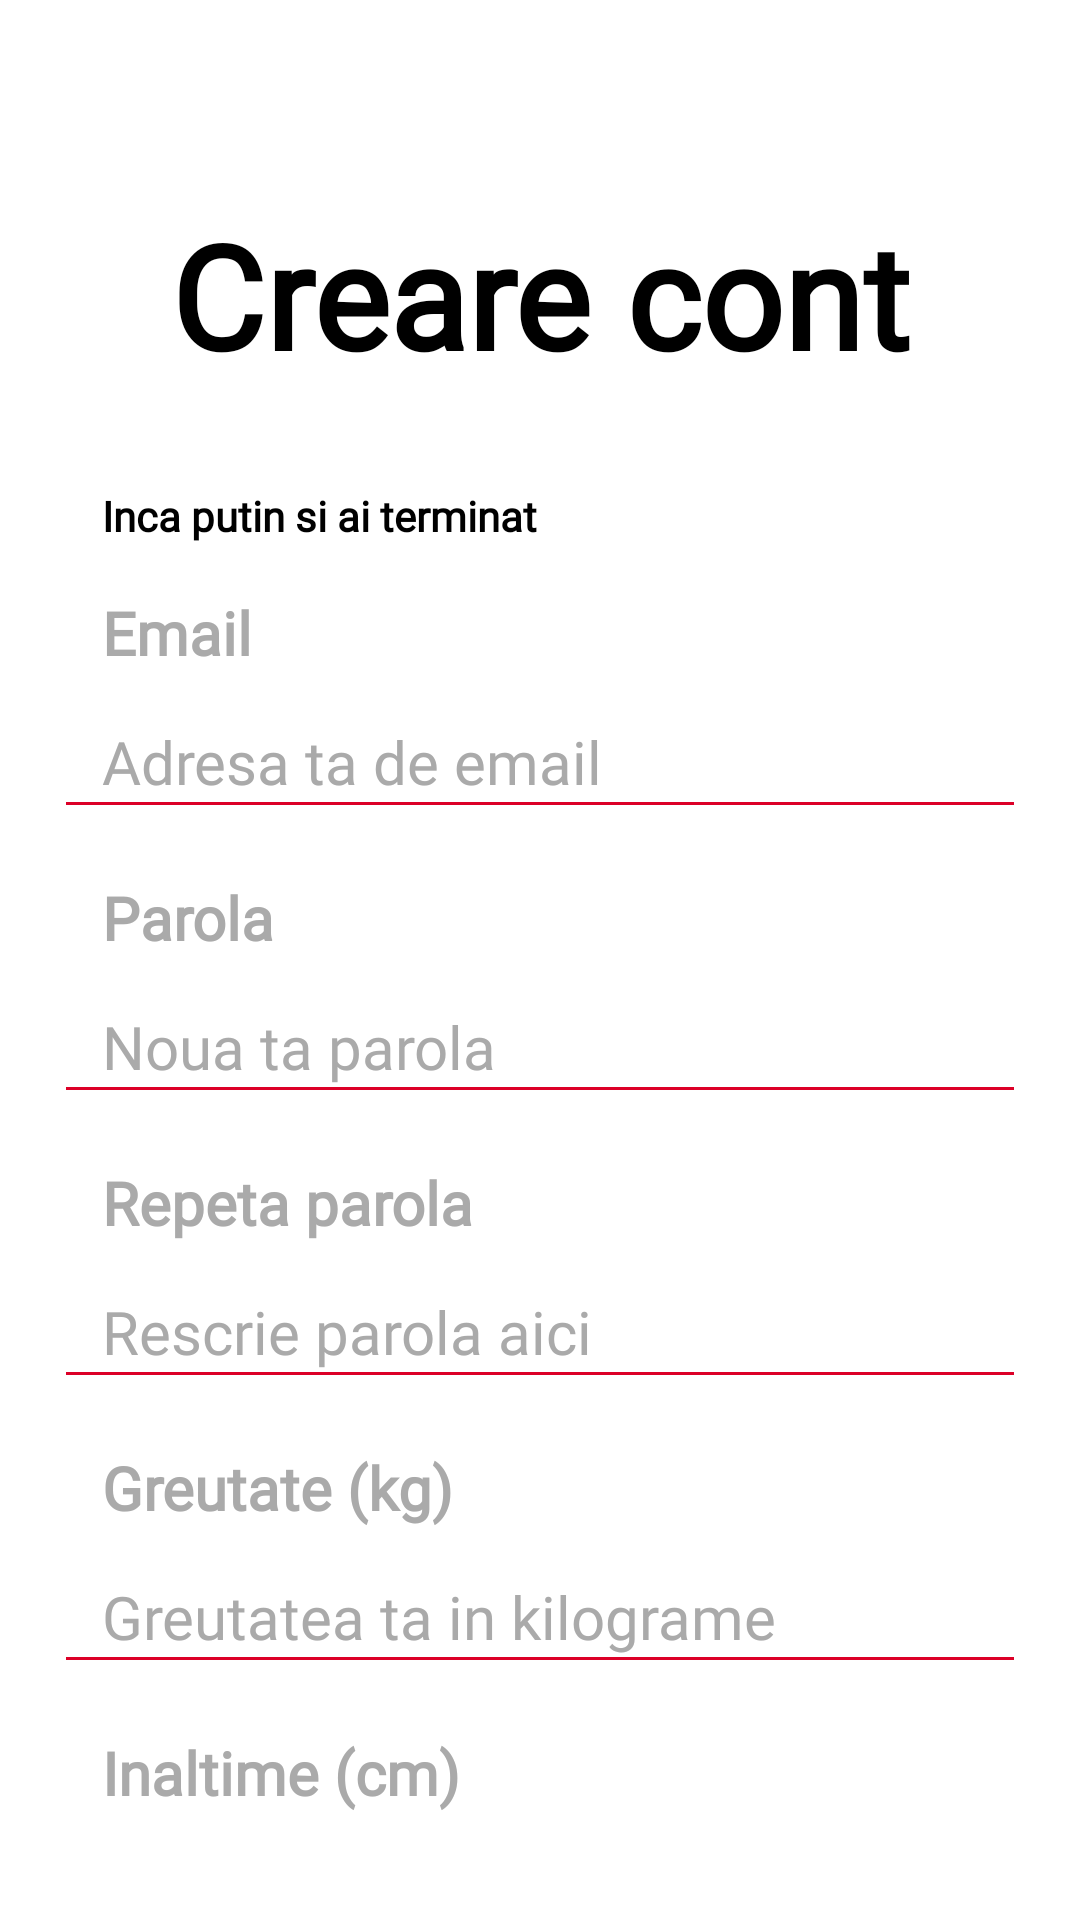

The Android layout XML behind this screen, and the referenced resources:
<!-- AndroidManifest.xml: application theme Theme.AndroidApp -->
<!-- res/layout/extra_info_fragment.xml -->
<?xml version="1.0" encoding="utf-8"?>
<androidx.constraintlayout.widget.ConstraintLayout xmlns:android="http://schemas.android.com/apk/res/android"
    android:id="@+id/main"
    android:layout_width="match_parent"
    android:layout_height="match_parent">

    <LinearLayout
        android:id="@+id/layout"
        android:layout_width="match_parent"
        android:layout_height="match_parent"
        android:orientation="vertical"
        android:padding="18dp">

        <TextView
            android:id="@+id/titleTextView"
            android:layout_width="match_parent"
            android:layout_height="wrap_content"
            android:layout_marginTop="48dp"
            android:layout_marginBottom="32dp"
            android:fontFamily="@font/montserrat_bold"
            android:text="Creare cont"
            android:textAlignment="center"
            android:textColor="@color/black"
            android:textSize="48sp"
            android:textStyle="bold" />

        <TextView
            android:id="@+id/titleTextView3"
            android:layout_width="match_parent"
            android:layout_height="wrap_content"
            android:layout_marginBottom="8dp"
            android:fontFamily="@font/montserrat_bold"
            android:paddingLeft="16dp"
            android:text="Inca putin si ai terminat"
            android:textAlignment="textStart"
            android:textColor="@color/black"
            android:textSize="14sp"
            android:textStyle="bold" />

        <TextView
            android:id="@+id/textView2"
            android:layout_width="match_parent"
            android:layout_height="wrap_content"
            android:layout_marginTop="8dp"
            android:layout_marginBottom="4dp"
            android:fontFamily="@font/montserrat_bold"
            android:paddingLeft="16dp"
            android:paddingRight="16dp"
            android:text="Email"
            android:textColor="@android:color/darker_gray"
            android:textSize="20sp"
            android:textStyle="bold" />

        <EditText
            android:id="@+id/emailInputView"
            android:layout_width="match_parent"
            android:layout_height="wrap_content"
            android:layout_marginBottom="8dp"
            android:backgroundTint="@color/mainRed"
            android:clickable="true"
            android:ems="10"
            android:focusable="true"
            android:fontFamily="@font/montserrat"
            android:hint="Adresa ta de email"
            android:inputType="textEmailAddress"
            android:minHeight="48dp"
            android:paddingLeft="16dp"
            android:paddingRight="16dp"
            android:textColor="@color/black"
            android:textColorHint="@android:color/darker_gray"
            android:textSize="20sp" />

        <TextView
            android:id="@+id/textView10"
            android:layout_width="match_parent"
            android:layout_height="wrap_content"
            android:layout_marginTop="8dp"
            android:layout_marginBottom="4dp"
            android:fontFamily="@font/montserrat_bold"
            android:paddingLeft="16dp"
            android:paddingRight="16dp"
            android:text="Parola"
            android:textColor="@android:color/darker_gray"
            android:textSize="20sp"
            android:textStyle="bold" />

        <EditText
            android:id="@+id/passwordInputView"
            android:layout_width="match_parent"
            android:layout_height="wrap_content"
            android:layout_marginBottom="8dp"
            android:backgroundTint="@color/mainRed"
            android:clickable="true"
            android:ems="10"
            android:focusable="true"
            android:fontFamily="@font/montserrat"
            android:hint="Noua ta parola"
            android:inputType="textPassword"
            android:minHeight="48dp"
            android:paddingLeft="16dp"
            android:paddingRight="16dp"
            android:textColorHint="@android:color/darker_gray"
            android:textSize="20sp" />

        <TextView
            android:id="@+id/textView12"
            android:layout_width="match_parent"
            android:layout_height="wrap_content"
            android:layout_marginTop="8dp"
            android:layout_marginBottom="4dp"
            android:fontFamily="@font/montserrat_bold"
            android:paddingLeft="16dp"
            android:paddingRight="16dp"
            android:text="Repeta parola"
            android:textColor="@android:color/darker_gray"
            android:textSize="20sp"
            android:textStyle="bold" />

        <EditText
            android:id="@+id/repeatPasswordInputView"
            android:layout_width="match_parent"
            android:layout_height="wrap_content"
            android:layout_marginBottom="8dp"
            android:backgroundTint="@color/mainRed"
            android:clickable="true"
            android:ems="10"
            android:focusable="true"
            android:fontFamily="@font/montserrat"
            android:hint="Rescrie parola aici"
            android:inputType="textPassword"
            android:minHeight="48dp"
            android:paddingLeft="16dp"
            android:paddingRight="16dp"
            android:textColorHint="@android:color/darker_gray"
            android:textSize="20sp" />

        <TextView
            android:id="@+id/textView4"
            android:layout_width="match_parent"
            android:layout_height="wrap_content"
            android:layout_marginTop="8dp"
            android:layout_marginBottom="4dp"
            android:fontFamily="@font/montserrat_bold"
            android:paddingLeft="16dp"
            android:paddingRight="16dp"
            android:text="Greutate (kg)"
            android:textColor="@android:color/darker_gray"
            android:textSize="20sp"
            android:textStyle="bold" />

        <EditText
            android:id="@+id/weightInputView"
            android:layout_width="match_parent"
            android:layout_height="wrap_content"
            android:layout_marginBottom="8dp"
            android:backgroundTint="@color/mainRed"
            android:clickable="true"
            android:ems="10"
            android:focusable="true"
            android:fontFamily="@font/montserrat"
            android:hint="Greutatea ta in kilograme"
            android:inputType="number"
            android:minHeight="48dp"
            android:paddingLeft="16dp"
            android:paddingRight="16dp"
            android:textAllCaps="false"
            android:textColorHint="@android:color/darker_gray"
            android:textSize="20sp" />

        <TextView
            android:id="@+id/textView5"
            android:layout_width="match_parent"
            android:layout_height="wrap_content"
            android:layout_marginTop="8dp"
            android:layout_marginBottom="4dp"
            android:fontFamily="@font/montserrat_bold"
            android:paddingLeft="16dp"
            android:paddingRight="16dp"
            android:text="Inaltime (cm)"
            android:textColor="@android:color/darker_gray"
            android:textSize="20sp"
            android:textStyle="bold" />

        <EditText
            android:id="@+id/heightInputView"
            android:layout_width="match_parent"
            android:layout_height="wrap_content"
            android:layout_marginBottom="8dp"
            android:backgroundTint="@color/mainRed"
            android:clickable="true"
            android:ems="10"
            android:focusable="true"
            android:fontFamily="@font/montserrat"
            android:hint="Inaltimea ta in centimetri"
            android:inputType="number"
            android:minHeight="48dp"
            android:paddingLeft="16dp"
            android:paddingRight="16dp"
            android:textColorHint="@android:color/darker_gray"
            android:textSize="20sp" />

        <Button
            android:id="@+id/confirmAccountButton"
            android:layout_width="match_parent"
            android:layout_height="wrap_content"
            android:layout_marginVertical="16dp"
            android:backgroundTint="@color/mainRed"
            android:fontFamily="@font/montserrat_bold"
            android:padding="16dp"
            android:text="Creeaza cont"
            android:textAlignment="center"
            android:textColor="@color/white"
            android:textSize="20sp"
            android:textStyle="bold" />

    </LinearLayout>
</androidx.constraintlayout.widget.ConstraintLayout>
<!-- resources referenced by this layout -->
<resources>
  <color name="black">#FF000000</color>
  <color name="mainRed">#dc0028</color>
  <color name="white">#FFFFFFFF</color>
  <style name="Theme.AndroidApp" parent="Theme.MaterialComponents.Light.NoActionBar">
          
          <item name="colorPrimary">@color/primaryColor</item>
          
          
          
          <item name="colorSecondary">@color/secondaryColor</item>
          
          
          
          <item name="android:statusBarColor">@color/black</item>
          
      </style>
  <color name="primaryColor">#dc0028</color>
  <color name="secondaryColor">#0C6291</color>
</resources>
